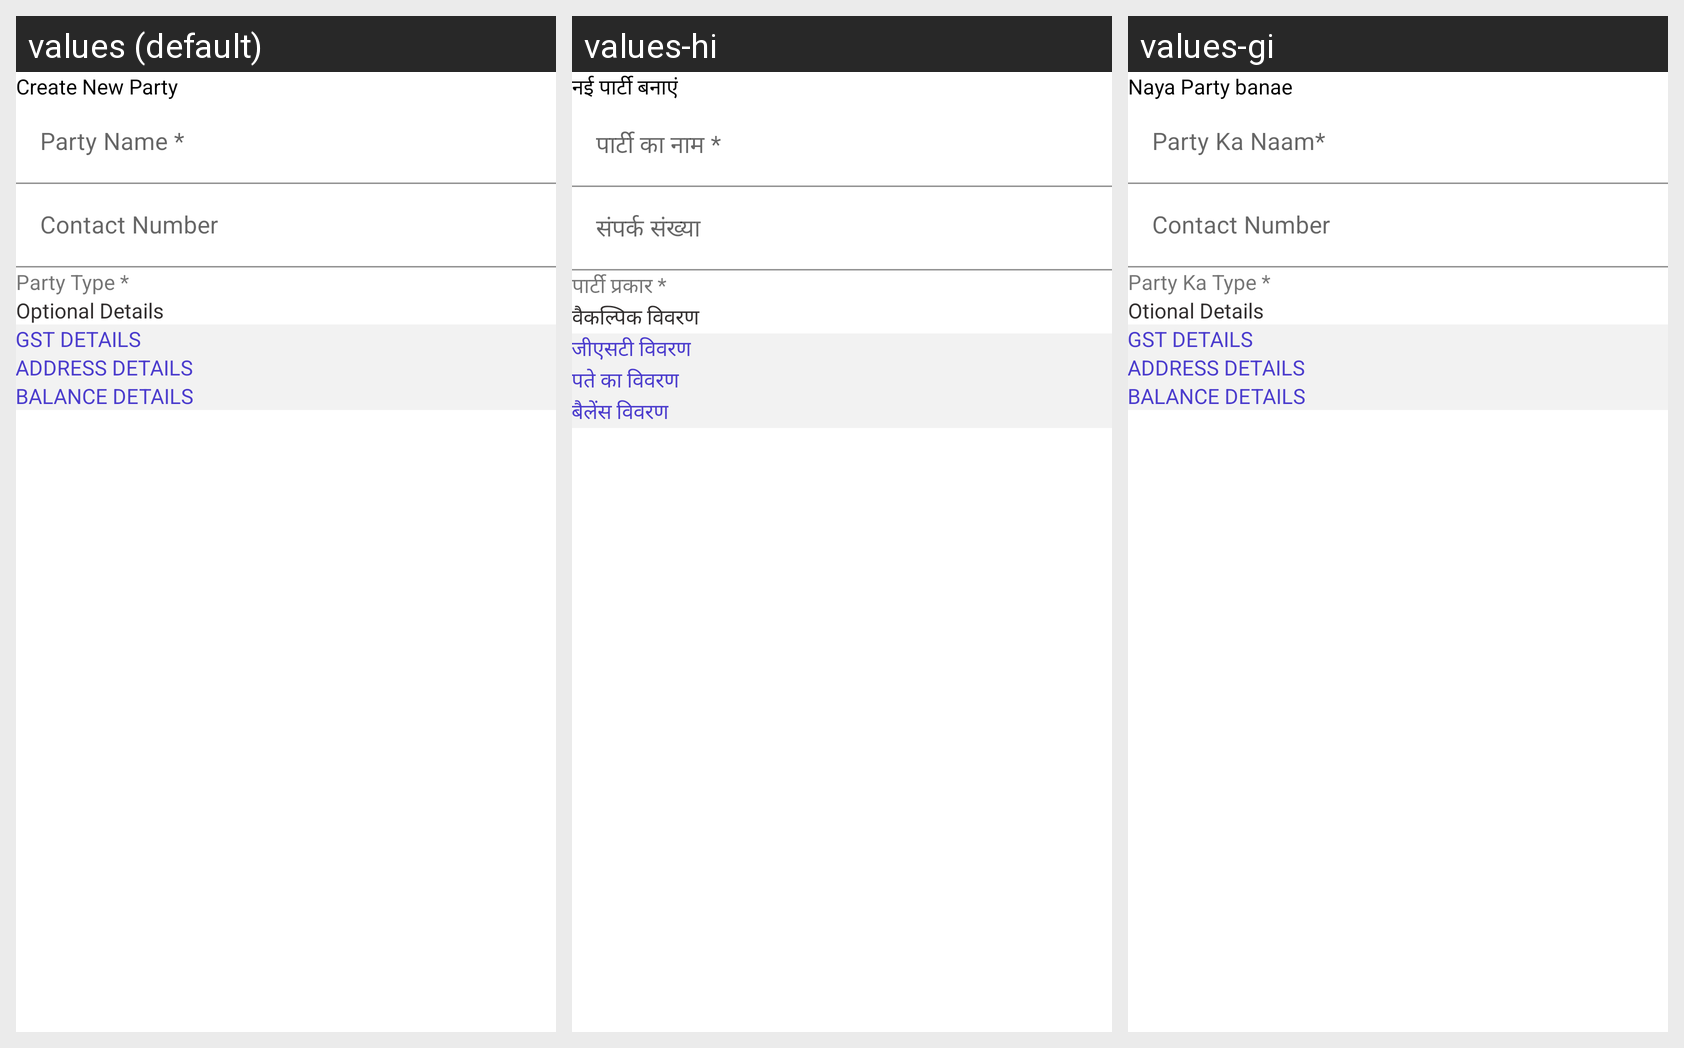

Strings drawn on this Android screen and how each of the app's shown locales translates them:
Android screen res/layout/activity_create_new_party.xml rendered under 3 locales, left to right: values (default), values-hi, values-gi. Device: Nexus 5 (rendered at 1080×1920; each locale shown at half size, 540×960, under a caption strip naming it); theme Theme.BillBook.
Strings drawn on this screen, with the default value and each locale's value (text and hints the layout hard-codes, and strings that could not be matched under every locale, appear in the picture but are not listed):

create_new_party
  values: Create New Party
  values-hi: नई पार्टी बनाएं
  values-gi: Naya Party banae

Party_Type
  values: Party Type *
  values-hi: पार्टी प्रकार *
  values-gi: Party Ka Type *

Optional_Details
  values: Optional Details
  values-hi: वैकल्पिक विवरण
  values-gi: Otional Details

GST_DETAILS
  values: GST DETAILS
  values-hi: जीएसटी विवरण
  values-gi: GST DETAILS

ADDRESS_DETAILS
  values: ADDRESS DETAILS
  values-hi: पते का विवरण
  values-gi: ADDRESS DETAILS

BALANCE_DETAILS
  values: BALANCE DETAILS
  values-hi: बैलेंस विवरण
  values-gi: BALANCE DETAILS
